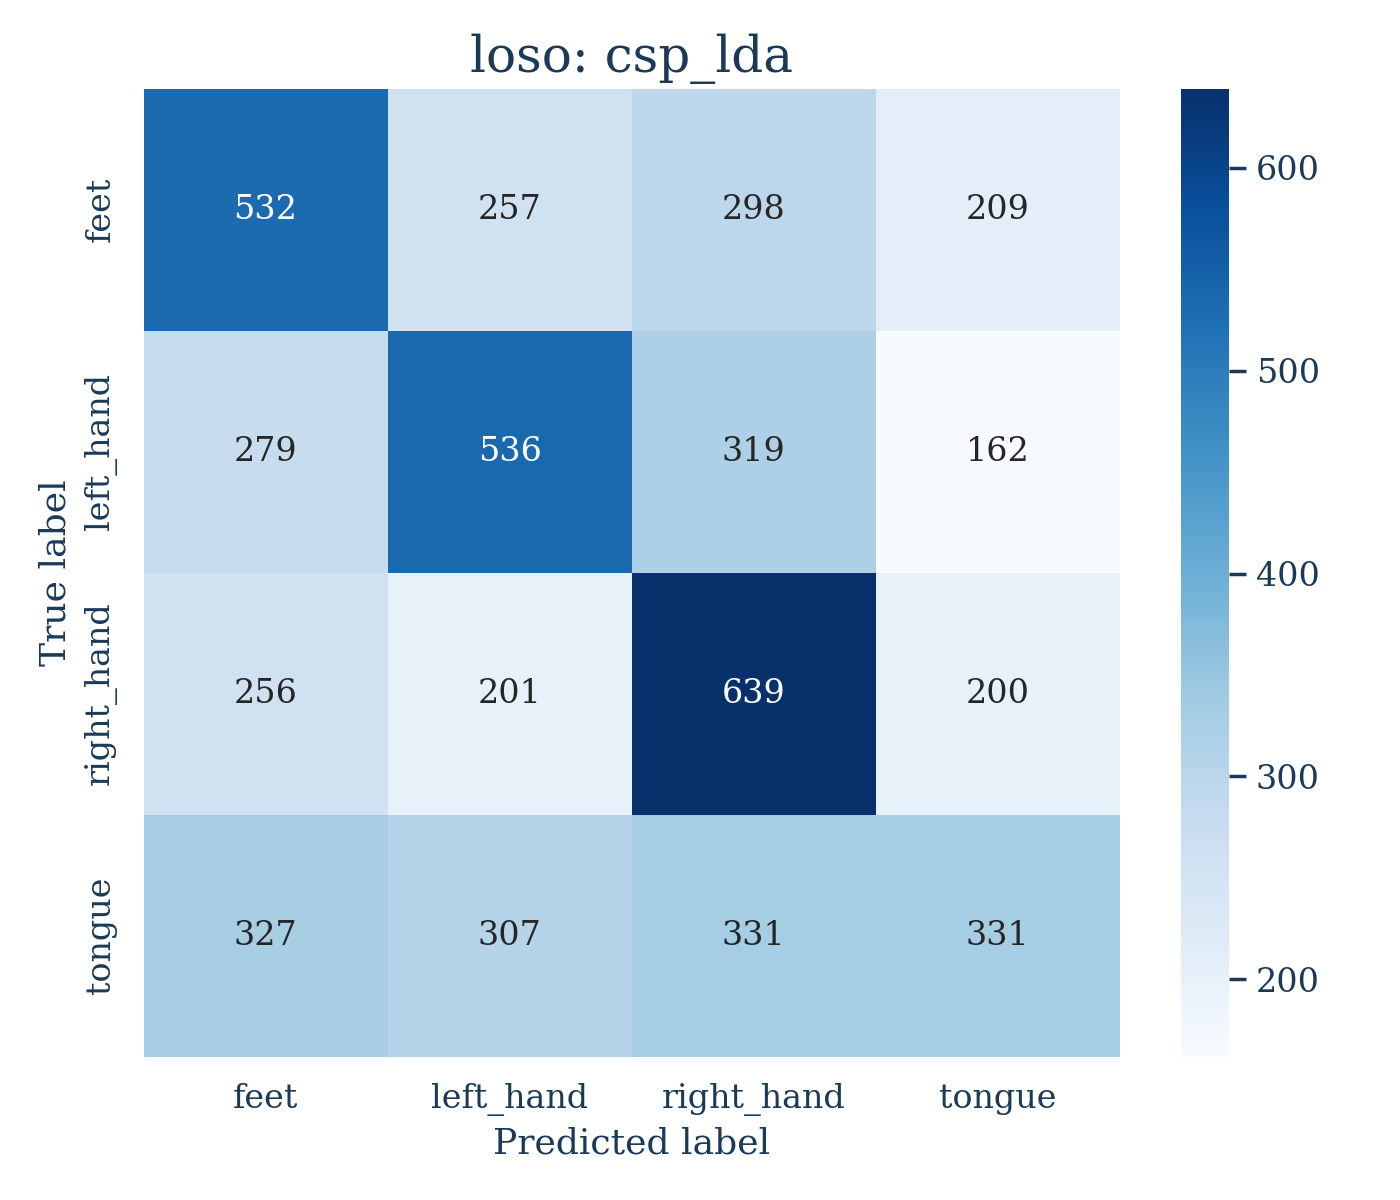

Data behind this chart, as committed beside it:
, feet, left_hand, right_hand, tongue
feet, 532, 257, 298, 209
left_hand, 279, 536, 319, 162
right_hand, 256, 201, 639, 200
tongue, 327, 307, 331, 331
